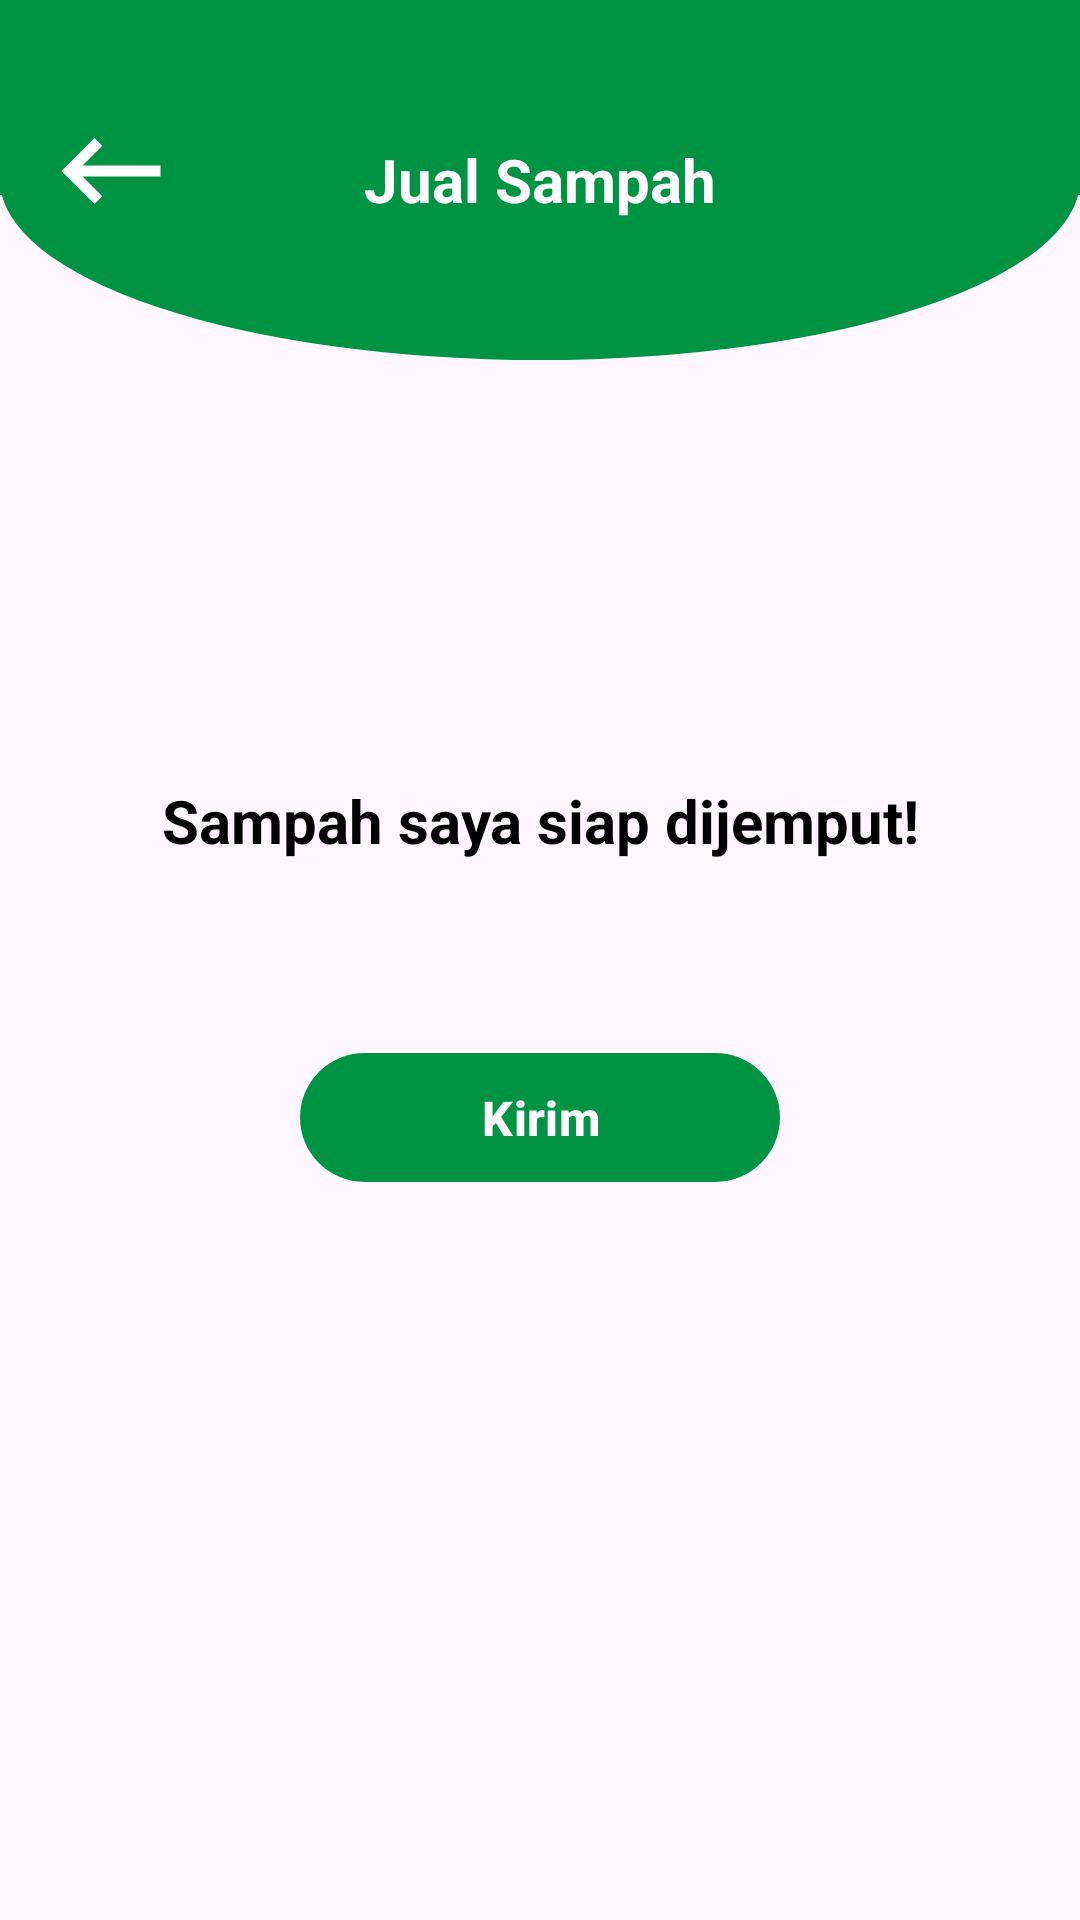

The Android layout XML behind this screen, and the referenced resources:
<!-- AndroidManifest.xml: application theme Theme.NukerTrash -->
<!-- res/layout/fragment_jual_sampah.xml -->
<?xml version="1.0" encoding="utf-8"?>
<androidx.constraintlayout.widget.ConstraintLayout
    xmlns:android="http://schemas.android.com/apk/res/android"
    xmlns:tools="http://schemas.android.com/tools"
    xmlns:app="http://schemas.android.com/apk/res-auto"
    android:layout_width="match_parent"
    android:layout_height="match_parent"
    tools:context=".view.masyarakat.jualsampah.JualSampahFragment">


    <FrameLayout
        android:id="@+id/frameLayout"
        android:layout_width="match_parent"
        android:layout_height="120dp"
        android:background="@drawable/custom_borders_down"
        app:layout_constraintEnd_toEndOf="parent"
        app:layout_constraintStart_toStartOf="parent"
        app:layout_constraintTop_toTopOf="parent">

        <RelativeLayout
            android:layout_width="match_parent"
            android:layout_height="match_parent"
            android:layout_marginStart="15dp"
            android:layout_marginEnd="15dp">

            <ImageView
                android:id="@+id/btnBack"
                android:layout_width="wrap_content"
                android:layout_height="wrap_content"
                android:layout_marginTop="35dp"
                android:src="@drawable/baseline_keyboard_backspace_24_white" />

            <TextView
                android:layout_width="wrap_content"
                android:layout_height="wrap_content"
                android:layout_centerHorizontal="true"
                android:layout_centerVertical="true"
                android:text="Jual Sampah"
                android:textColor="@color/white"
                android:textSize="20sp"
                android:textStyle="bold" />

        </RelativeLayout>


    </FrameLayout>

    <ScrollView
        android:layout_marginStart="30dp"
        android:layout_marginEnd="30dp"
        android:layout_marginTop="160dp"
        android:layout_width="match_parent"
        android:layout_height="match_parent">

        <LinearLayout
            android:layout_marginTop="90dp"
            android:orientation="vertical"
            android:layout_width="match_parent"
            android:layout_height="match_parent">


            <TextView
                android:layout_width="match_parent"
                android:layout_height="wrap_content"
                android:text="Sampah saya siap dijemput!"
                android:textColor="@color/black"
                android:textSize="20sp"
                android:textStyle="bold"
                android:textAlignment="center"
                android:background="@drawable/custom_input"
                android:padding="10dp"
                android:backgroundTint="#B2E3CD"

                />

            <com.google.android.material.button.MaterialButton
                android:id="@+id/btnJual"
                android:layout_marginTop="50dp"
                android:layout_width="160dp"
                android:layout_height="51dp"
                android:text="Kirim"
                android:textColor="@color/white"
                android:textSize="16sp"
                android:textStyle="bold"
                app:backgroundTint="#009343"
                app:cornerRadius="25dp"
                app:layout_constraintBottom_toBottomOf="parent"
                app:layout_constraintEnd_toEndOf="parent"
                app:layout_constraintStart_toStartOf="parent"
                app:layout_constraintTop_toBottomOf="@+id/imageView"
                android:layout_gravity="center_horizontal"
                app:layout_constraintVertical_bias="0.325" />



        </LinearLayout>



    </ScrollView>


    <ImageView
        android:layout_marginBottom="30dp"
        android:layout_width="88dp"
        android:layout_height="100dp"
        android:layout_gravity="center"
        android:src="@drawable/logo"
        app:layout_constraintBottom_toBottomOf="parent"
        app:layout_constraintEnd_toEndOf="parent"
        app:layout_constraintStart_toStartOf="parent" />


</androidx.constraintlayout.widget.ConstraintLayout>
<!-- resources referenced by this layout -->
<resources>
  <!-- drawable baseline_keyboard_backspace_24_white (drawable) -->
  <vector android:autoMirrored="true"
      android:height="44dp"
      android:tint="@color/white"
      android:viewportHeight="24"
      android:viewportWidth="24"
      android:width="44dp"
      xmlns:android="http://schemas.android.com/apk/res/android">
  
      <path android:fillColor="@android:color/white"
          android:pathData="M21,11H6.83l3.58,-3.59L9,6l-6,6 6,6 1.41,-1.41L6.83,13H21z"/>
  </vector>
  <!-- drawable custom_borders_down (drawable) -->
  <?xml version="1.0" encoding="utf-8"?>
  <layer-list xmlns:android="http://schemas.android.com/apk/res/android">
      <item android:bottom="55dp">
          <shape android:shape="rectangle">
              <solid android:color="#009343" />
          </shape>
      </item>
      <item>
          <shape android:shape="oval">
              <solid android:color="#009343" />
          </shape>
      </item>
  </layer-list>
  <style name="Theme.NukerTrash" parent="Base.Theme.NukerTrash" />
  <style name="Base.Theme.NukerTrash" parent="Theme.Material3.Light.NoActionBar">
          
          
          <item name="android:statusBarColor">@color/white</item>
          <item name="android:windowLightStatusBar">true</item>
      </style>
  <!-- not gathered from this repository: default colours our renderer supplied (Android Studio template values) -->
  <color name="black">#FF000000</color>
  <color name="white">#FFFFFFFF</color>
</resources>
